The GitHub repository royalp2p/weather-ai-project contains a labelled image folder "satellite_dataset_final" with 3 categories: clear, cloudy, rain. Examples follow, each with its label.

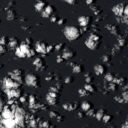
Label: cloudy

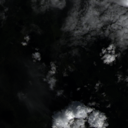
Label: cloudy

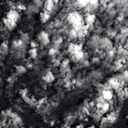
Label: rain

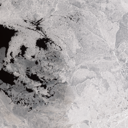
Label: clear

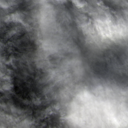
Label: rain

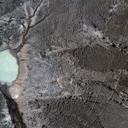
Label: clear
